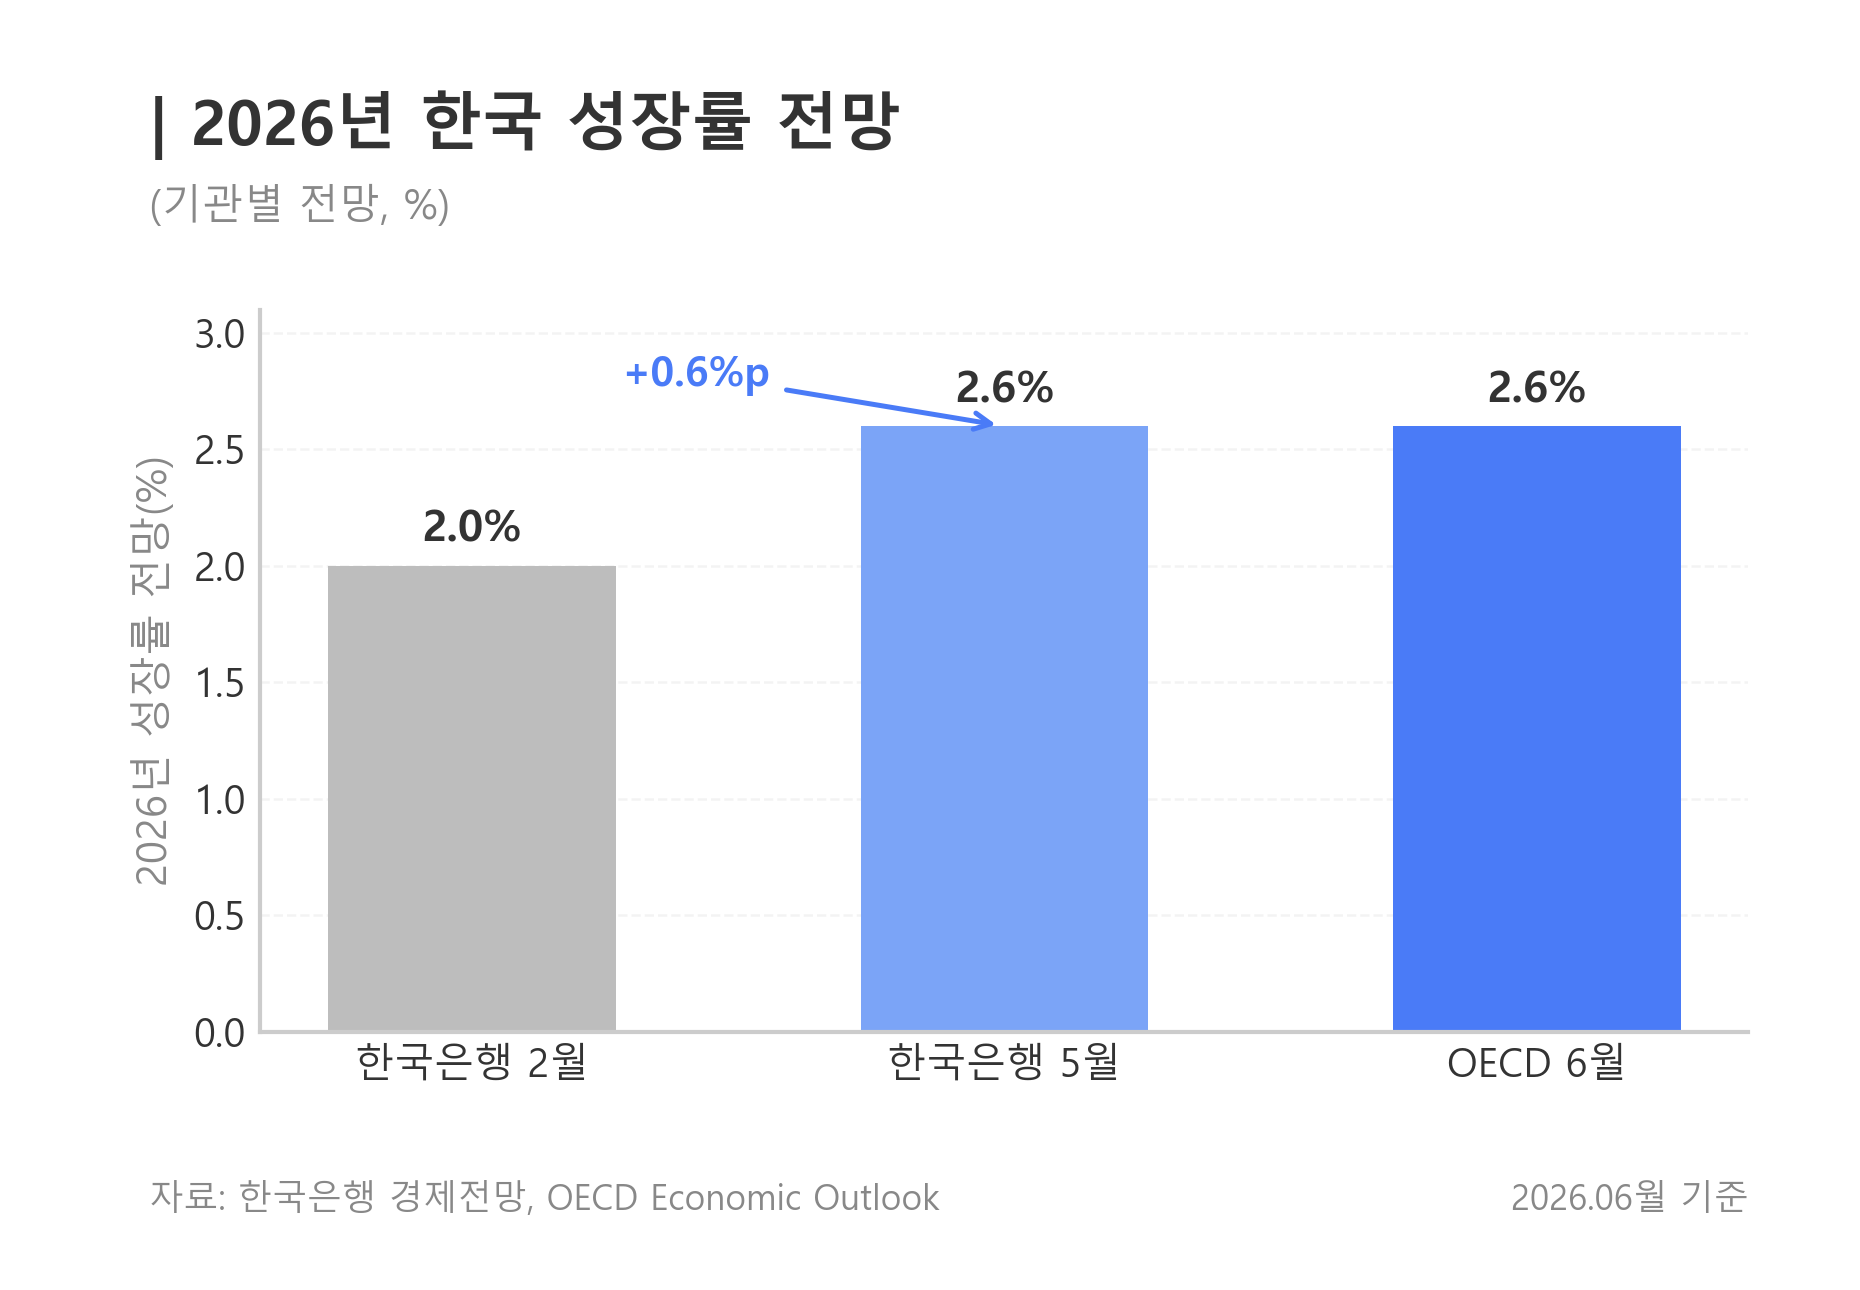

Data behind this chart, as committed beside it:
institution, forecast, note
한국은행 2월, 2.0, 이전 전망
한국은행 5월, 2.6, 큰 폭 상향
OECD 6월, 2.6, 한국은행과 동일
